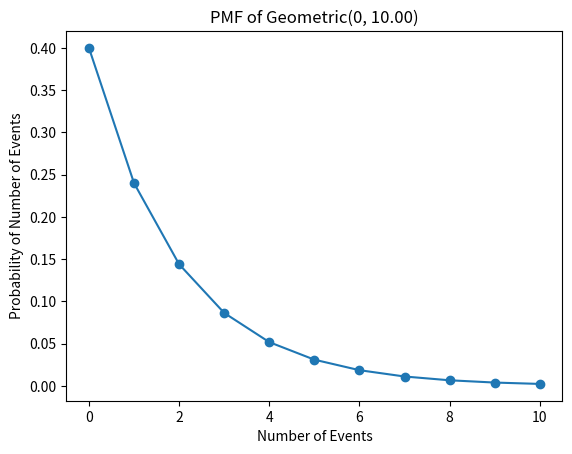

Write the Python code that produced this figure.
import matplotlib.pyplot as plt
import math


def pmf_geo(p, x):
    return p * (1 - p) ** x


def plot_pmf_geo(p, n):
    K = list(range(0, n + 1))
    P_geo = [pmf_geo(p, x) for x in K]
    plt.plot(K, P_geo, '-o')
    plt.title('PMF of Geometric(%i, %.2f)' % (p, n))
    plt.xlabel('Number of Events')
    plt.ylabel('Probability of Number of Events')
    plt.show()


print(round(pmf_geo(0.4, 2), 3))
plot_pmf_geo(0.4, 10)
